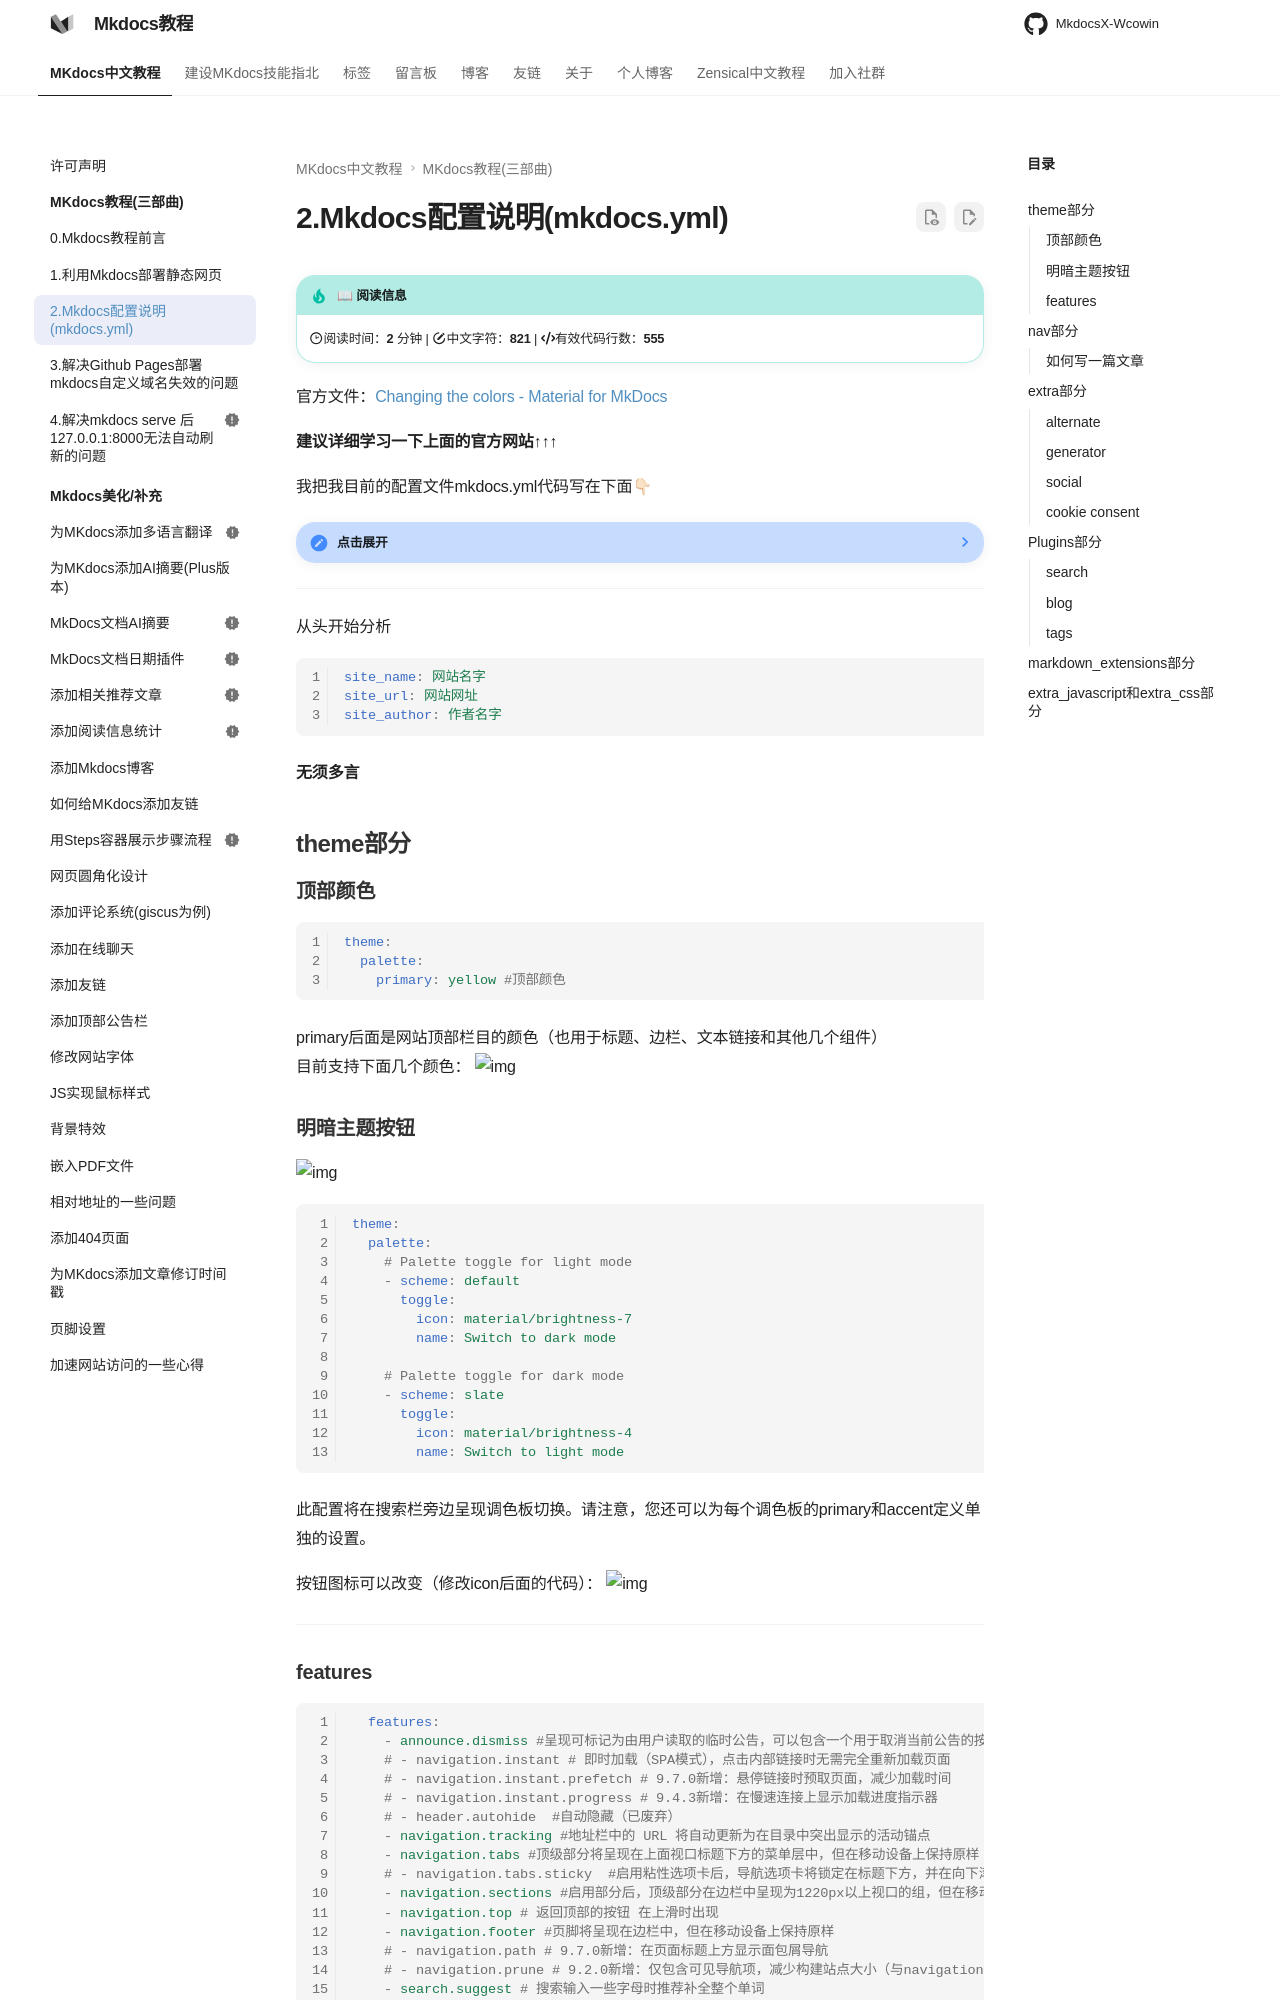

repository: Wcowin/Mkdocs-Wcowin · page: blog/Mkdocs/mkdocs2/index.html · generator: mkdocs

---
title: Mkdocs配置说明（mkdocs.yml）
comments: false
tags:
  - Mkdocs
---


# 2.Mkdocs配置说明(mkdocs.yml)

官方文件：[Changing the colors - Material for MkDocs](https://squidfunk.github.io/mkdocs-material/setup/changing-the-colors/)

**建议详细学习一下上面的官方网站↑↑↑**

我把我目前的配置文件mkdocs.yml代码写在下面👇🏻

??? note "点击展开"
    ```yaml
    #[Info]
    site_name: Mkdocs教程 #your site name 显示在左上角
    site_url: http://wcowin.work/Mkdocs-Wcowin
    site_description: 知足且上进，温柔且坚定
    site_author: 王科文(Wcowin) # your name
    #[UI]
    theme:
      name: material
      custom_dir: docs/overrides #覆写路径
      # font: #谷歌字体，自行搜索
      #   text: Bitter  #文本字体
      #   code: Roboto Mono  #代码字体
      # logo: assets/favicon.png #左上角logo，可插入图片链接
      favicon: https://s2.loli.net/2024/04/26/PmRdM9iGnvOJHgu.png # 网页icon
      palette:
        - media: "(prefers-color-scheme)"
          toggle:
            icon: material/link
            name: 关闭自动模式
        #primary: blue grey
        - media: "(prefers-color-scheme: light)"
          scheme: default # 日间模式
          primary: blue grey # 上方的
          accent: blue # 链接等可交互元件的高亮色
          # teal
          toggle:
            icon: material/toggle-switch # 图标
            name: 切换至夜间模式 # 鼠标悬浮提示
        - media: "(prefers-color-scheme: dark)"
          scheme: slate # 夜间模式
          primary: black
          accent: indigo
          # teal
          toggle:
            icon: material/toggle-switch-off-outline
            name: 切换至日间模式
      features:
        - announce.dismiss #呈现可标记为由用户读取的临时公告，可以包含一个用于取消当前公告的按钮
        # - navigation.instant
        #- header.autohide  #自动隐藏
        - navigation.tracking #地址栏中的 URL 将自动更新为在目录中突出显示的活动锚点
        - navigation.tabs #顶级部分将呈现在上面视口标题下方的菜单层中，但在移动设备上保持原样
        # - navigation.tabs.sticky  #启用粘性选项卡后，导航选项卡将锁定在标题下方，并在向下滚动时始终保持可见
        - navigation.sections #启用部分后，顶级部分在边栏中呈现为1220px以上视口的组，但在移动设备上保持原样
        - navigation.top # 返回顶部的按钮 在上滑时出现
        - navigation.footer #页脚将呈现在边栏中，但在移动设备上保持原样
        - search.suggest # 搜索输入一些字母时推荐补全整个单词
        - search.highlight # 搜索出的文章关键词加入高亮
        - search.share #搜索分享按钮
        - navigation.expand # 打开Tab时左侧目录全部展开
        - navigation.indexes #启用节索引页后，可以将文档直接附加到节
        - content.tabs.link
        - content.tooltips
        - content.code.copy #代码复制
        - content.action.edit
        - content.action.view
        - content.code.annotate
      language: zh # 一些提示性的文字会变成中文
      icon:
        repo: fontawesome/brands/github #右上角图标
        logo: logo
    edit_uri: edit/main/docs # 编辑按钮跳转的链接
    repo_url: https://github.com/Wcowin/Mkdocs-Wcowin # 右上角点击跳转的链接
    repo_name: Mkdocs-Wcowin # 右上角的名字
    # [Navigtion]
    nav:
      # - 主页: index.md
      - MKdocs中文教程:
          - MKdocs教程(三部曲):
              - 0. Mkdocs教程前言: blog/Mkdocs/mkfirst.md
              - 1. 利用mkdocs部署个人静态博客网页至GitHub pages: blog/Mkdocs/mkdocs1.md
              - 2. Mkdocs部署静态网页至GitHub pages配置说明(mkdocs.yml): blog/Mkdocs/mkdocs2.md
              - 3. 解决 mkdocs部署 Github Pages 自定义域名失效的问题: blog/Mkdocs/mkdocs3.md
          - Mkdocs美化:
              - 添加Mkdocs博客: blog/Mkdocs/mkdocsblog.md
              - 网页圆角化设计: blog/websitebeauty/yuanjiaohua.md
              - 添加评论系统(giscus为例): blog/websitebeauty/mkcomments.md
              - 添加在线聊天: blog/websitebeauty/webtalknow.md
              - 添加友链: blog/websitebeauty/linktech.md
              - 添加顶部公告栏: blog/websitebeauty/header.md
              - 修改网站字体: blog/websitebeauty/mkdocsfont.md
              - JS实现鼠标样式: blog/websitebeauty/shubiao.md
              - 背景特效: blog/websitebeauty/backgroud.md
              - 添加404页面: blog/websitebeauty/404.md
              - 为MKdocs添加文章修订时间戳: blog/websitebeauty/time.md
      - 建设MKdocs技能指北:
          - Markdown:
              - Markdown指南: develop/Markdown/markdown.md
              - MWeb Pro: develop/Markdown/MWeb.md
          - Git 实用技巧: develop/git.md
          - 利用Lighthouse测试网站性能: develop/lighthouse.md
          - 如何将 github pages 迁移到 vercel 上托管: develop/vercel.md
          - 设计美学:
              - 唐·诺曼—情感设计的三个层次: develop/designbeauty/db1.md
              - 我对设计的一些观点: develop/designbeauty/my-to-desihn.md
